The GitHub repository DavLeonardo/DeepThinking-VisionComputadora2025-2 contains a labelled image folder "data" with 2 categories: normal, pneumonia. Examples follow, each with its label.

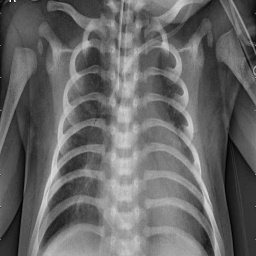
Label: pneumonia

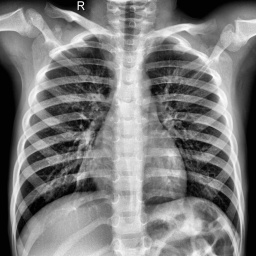
Label: normal

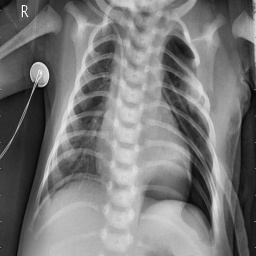
Label: pneumonia

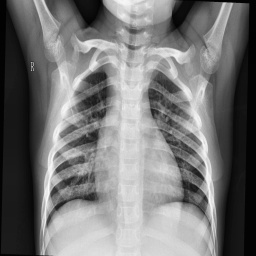
Label: normal

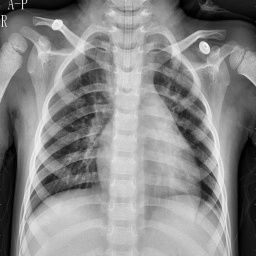
Label: pneumonia

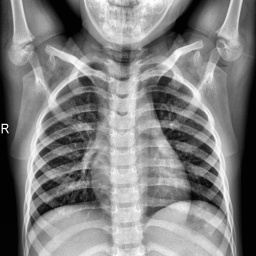
Label: normal
